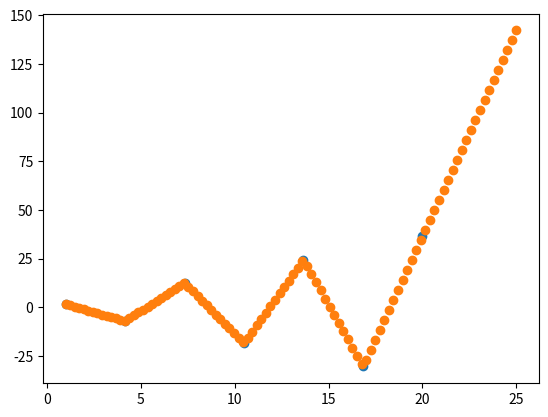

Python code for this plot:
import numpy as np
import matplotlib.pyplot as plt

numbers = np.linspace(1,20,7)

values = 2*numbers*np.sin(numbers)

plt.scatter(numbers,values)

linslope = []

for i in range(len(numbers)-1):
    linslope.append((values[i+1]-values[i])/(numbers[i+1]-numbers[i]))

interpolatedrange = np.linspace(1,25,100)

def linearinterpolation(x,i):
    if i<6:
        return (linslope[i]*(x-numbers[i])+values[i])
    else:
        return (linslope[5]*(x-numbers[5])+values[5])

interpolatedvalues = []

for interpolatednumber in interpolatedrange:
    rangefound = False
    indexrange=0
    while rangefound!=True:
        if interpolatednumber >= numbers[-1]:
            indexrange = len(numbers)-2
            rangefound = True
            interpolatedvalues.append(linearinterpolation(interpolatednumber,indexrange))
        elif numbers[indexrange] <= interpolatednumber < numbers[indexrange+1]:
            rangefound = True
            interpolatedvalues.append(linearinterpolation(interpolatednumber,indexrange))
        else:
            indexrange+=1

plt.scatter(interpolatedrange,interpolatedvalues)
plt.show()
